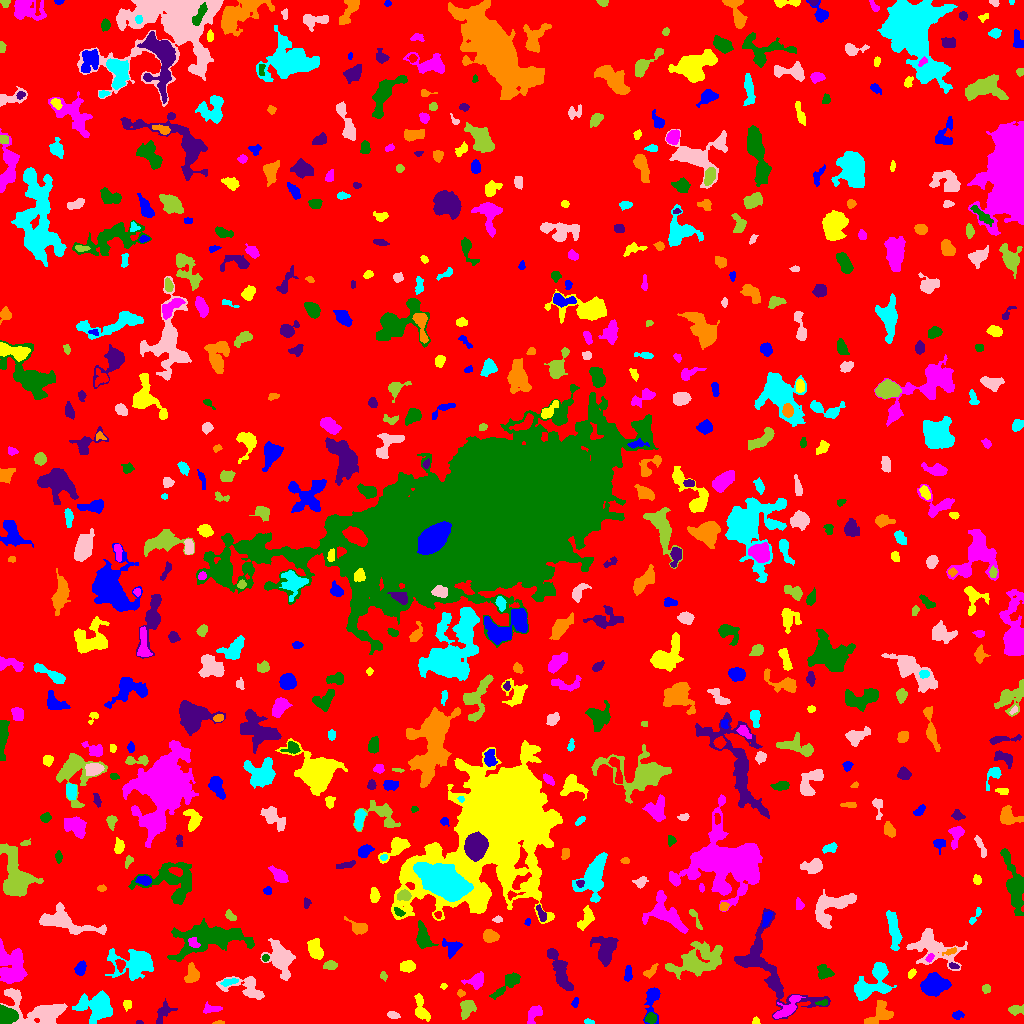

Source data for this figure (header and first rows):
ID, X, Y, A, B, theta, total_flux, mu_max, mu_median, mu_mean, R_fwhm, R_e, R10, R90, x_start, x_end, y_start, y_end, area, greylevel
0, 504.2, 505.6, 300, 294.8, -0.4525, 1582882, 12.0, 2.0, 1.963, 84.68, 234, 90.24, 381.1, 0, 1023, 0, 1023, 806384, 1.963
1, 652.1, 24.26, 8.939, 3.478, 1.445, 821.0, 7.0, 2.0, 2.861, 5.171, 5.046, 1.954, 8.273, 643, 660, 0, 36, 287, 6.861
2, 755.5, 1.985, 1.761, 1.727, 1.232, 67.0, 3.0, 1.0, 1.34, 2.646, 2.111, 0.7979, 3.29, 752, 760, 0, 7, 50, 6.34
3, 534, 9.751, 5.234, 2.596, 1.081, 688.0, 8.0, 3.0, 3.565, 5.499, 4.146, 1.693, 6.408, 527, 542, 0, 18, 193, 8.565
4, 650.8, 5.305, 2.562, 2.474, -0.06261, 371.0, 6.0, 3.0, 3.342, 4.72, 3.241, 1.382, 4.983, 645, 656, 0, 11, 111, 9.342
5, 139.1, 0.9643, 1.807, 0.9437, -0.02041, 56.0, 4.0, 2.0, 2.0, 2.394, 1.596, 0.5642, 2.523, 136, 143, 0, 3, 28, 7.0
6, 218.8, 0.6731, 2.932, 0.722, 0.02831, 104.0, 5.0, 2.0, 2.667, 2.394, 1.784, 0.7979, 2.821, 212, 224, 0, 3, 39, 7.667
7, 588.7, 1.71, 2.681, 1.213, -0.1821, 62.0, 3.0, 1.0, 1.24, 2.523, 2.111, 0.7979, 3.29, 584, 594, 0, 5, 50, 6.24
8, 392.9, 8.57, 2.965, 1.392, -0.1573, 100.0, 4.0, 1.0, 1.176, 2.877, 2.459, 0.7979, 4.107, 387, 400, 5, 12, 85, 6.176
9, 467.1, 16.69, 4.117, 2.862, 1.086, 583.0, 9.0, 2.0, 2.58, 3.827, 3.785, 1.493, 6.482, 460, 476, 4, 23, 226, 7.58
10, 269.1, 1.51, 2.4, 1.356, 0.06759, 102.0, 4.0, 2.0, 1.672, 3.192, 2.111, 0.7979, 3.478, 264, 275, 0, 6, 61, 6.672
11, 957.5, 8.365, 2.758, 1.965, 0.1175, 156.0, 4.0, 2.0, 1.793, 3.868, 2.877, 0.9772, 4.687, 952, 964, 4, 13, 87, 6.793
12, 420.4, 15.57, 7.455, 2.731, -1.307, 341.0, 4.0, 1.0, 1.353, 6.308, 4.918, 1.784, 7.203, 414, 430, 2, 30, 252, 6.353
13, 211.1, 14.74, 4.729, 2.086, 0.03522, 298.0, 5.0, 2.0, 2.275, 4.107, 3.656, 1.382, 5.642, 203, 222, 10, 22, 131, 7.275
14, 4.062, 6.005, 4.128, 3.748, 1.2, 3753, 55.0, 7.0, 13.17, 3.827, 3.868, 1.493, 7.136, 0, 18, 0, 19, 285, 20.17
15, 162.5, 9.228, 7.11, 3.122, 1.04, 311.0, 6.0, 1.0, 1.51, 2.585, 4.297, 1.382, 7.269, 156, 177, 0, 25, 206, 6.51
16, 881.2, 10.42, 6.975, 5.064, 0.6933, 738.0, 6.0, 2.0, 2.133, 6.531, 5.293, 2.034, 8.33, 864, 893, 0, 23, 346, 7.133
17, 98.08, 16.94, 7.438, 5.981, -0.0422, 6587, 31.0, 6.0, 9.174, 6.817, 6.864, 2.646, 12.4, 72, 112, 0, 33, 718, 14.17
18, 41.14, 10.58, 14.23, 6.613, -0.1524, 3485, 10.0, 3.0, 4.169, 9.305, 8.292, 3.432, 14.09, 0, 67, 0, 35, 836, 8.169
19, 1015, 14.06, 3.239, 2.092, 0.1434, 272.0, 6.0, 2.0, 2.076, 3.909, 3.038, 1.128, 4.886, 1008, 1023, 8, 19, 131, 7.076
20, 327.9, 15.76, 4.767, 1.782, -0.0299, 371.0, 6.0, 2.0, 2.222, 4.652, 3.742, 1.382, 5.809, 317, 339, 11, 21, 167, 7.222
21, 574.9, 20.54, 2.065, 1.165, 1.367, 97.0, 5.0, 1.0, 1.565, 2.257, 1.871, 0.5642, 3.141, 571, 578, 16, 26, 62, 7.565
22, 126.7, 18.96, 2.534, 2.102, -1.559, 178.0, 4.0, 2.0, 2.253, 4.514, 2.877, 1.128, 4.442, 123, 131, 12, 23, 79, 7.253
23, 787.5, 14.92, 8.004, 2.975, 0.7551, 883.0, 8.0, 3.0, 2.934, 5.585, 5.202, 1.954, 8.234, 773, 805, 5, 28, 301, 8.934
24, 822.6, 20.58, 2.972, 1.304, 0.1185, 131.0, 6.0, 2.0, 2.148, 2.523, 2.326, 0.7979, 3.827, 815, 827, 18, 24, 61, 10.15
25, 769, 54.92, 28.87, 12.73, -0.9015, 4158, 9.0, 3.0, 2.951, 8.74, 11.71, 4.549, 18.62, 734, 830, 4, 115, 1409, 6.951
26, 460.2, 30.4, 1.601, 1.539, -0.3012, 96.0, 5.0, 1.5, 1.778, 2.394, 1.954, 0.5642, 3.141, 457, 465, 26, 34, 54, 7.778
27, 867.9, 35.47, 9.778, 5.651, 0.1973, 2038, 11.0, 3.0, 3.781, 5.997, 6.794, 2.523, 11.26, 854, 896, 23, 61, 539, 7.781
28, 13.09, 29.02, 3.418, 1.624, -0.5213, 200.0, 4.0, 3.0, 2.564, 4.618, 3.038, 1.128, 4.406, 6, 18, 24, 33, 78, 9.564
29, 986.6, 34.64, 1.943, 1.769, 1.213, 135.0, 4.0, 2.0, 1.849, 3.613, 2.394, 0.9772, 3.568, 982, 990, 30, 39, 73, 6.849
30, 722.3, 37.74, 10.13, 4.527, 0.8082, 5528, 21.0, 5.0, 6.989, 7.858, 7.899, 3.09, 13.4, 699, 740, 13, 53, 791, 10.99
31, 933.8, 37.38, 6.356, 5.253, 0.4041, 1872, 12.0, 3.0, 3.744, 5.917, 6.257, 2.326, 10.63, 920, 951, 27, 51, 500, 8.744
32, 443.5, 37.24, 1.546, 1.249, -0.0, 58.0, 3.0, 1.0, 1.526, 2.394, 1.784, 0.5642, 2.877, 440, 447, 34, 40, 38, 6.526
33, 476.3, 42.72, 4.403, 3.426, 0.4943, 795.0, 8.0, 3.0, 3.698, 5.352, 4.297, 1.693, 7.001, 461, 483, 34, 52, 215, 7.698
34, 507.2, 39.82, 9.471, 2.875, 0.7714, 840.0, 8.0, 2.0, 2.867, 5.262, 5.171, 1.954, 8.425, 489, 520, 24, 51, 293, 6.867
35, 561.4, 50.09, 9.93, 2.931, -1.195, 1102, 7.0, 2.0, 2.482, 6.457, 5.997, 2.326, 9.458, 547, 573, 33, 75, 444, 7.482
36, 192.2, 49.56, 4.517, 3.02, -1.501, 1035, 12.0, 4.5, 4.882, 5.262, 4.37, 1.693, 6.956, 184, 199, 41, 61, 212, 8.882
37, 229, 41.82, 3.93, 1.527, 0.2139, 108.0, 2.0, 1.0, 1.049, 5.015, 2.877, 1.262, 4.652, 220, 238, 37, 45, 103, 8.049
38, 246.8, 35.61, 11.66, 5.46, -0.2893, 1152, 5.0, 2.0, 2.577, 8.215, 6.817, 2.706, 10.45, 216, 264, 24, 47, 447, 6.577
39, 383.2, 47.47, 2.098, 1.304, -1.153, 62.0, 4.0, 1.0, 1.088, 2.257, 1.954, 0.5642, 3.29, 380, 387, 42, 52, 57, 6.088
40, 427.5, 54.77, 1.624, 1.58, 0.0, 62.0, 3.0, 1.0, 1.348, 2.394, 2.034, 0.7979, 3.241, 424, 431, 51, 58, 46, 6.348
41, 628, 49.76, 4.032, 1.674, 1.479, 225.0, 4.0, 2.0, 2.009, 4.82, 3.241, 1.262, 5.015, 624, 632, 42, 58, 112, 7.009
42, 911.5, 49.78, 2.418, 1.496, 0.9583, 137.0, 5.0, 2.0, 2.076, 2.821, 2.459, 0.9772, 3.868, 908, 916, 45, 55, 66, 9.076
43, 12.32, 55.72, 9.909, 6.322, -1.413, 3586, 15.0, 4.0, 4.657, 6.408, 8.137, 2.985, 13.39, 0, 27, 40, 85, 770, 8.657
44, 824.1, 51.07, 3.587, 2.979, -0.5213, 276.0, 4.0, 1.0, 1.516, 5.202, 3.742, 1.382, 6.05, 817, 834, 44, 59, 182, 8.516
45, 953.3, 57.53, 2.359, 1.319, -0.2417, 131.0, 5.0, 2.0, 2.298, 2.646, 2.185, 0.7979, 3.613, 949, 959, 55, 61, 57, 10.3
46, 650.4, 51.8, 4.168, 1.986, 0.7076, 235.0, 4.0, 2.0, 2.061, 4.886, 3.385, 1.262, 5.232, 643, 658, 45, 60, 114, 7.061
47, 880.2, 52.18, 3.402, 2.864, -1.513, 699.0, 8.0, 4.0, 4.04, 5.557, 4.029, 1.596, 6.308, 873, 887, 45, 60, 173, 10.04
48, 932.3, 75.91, 14.11, 8.099, -0.4855, 2295, 9.0, 2.0, 2.749, 5.202, 9.009, 3.192, 14.24, 906, 967, 53, 95, 835, 6.749
49, 330.5, 58.26, 3.112, 2.214, 0.08211, 335.0, 6.0, 3.0, 2.913, 4.406, 3.241, 1.262, 5.202, 323, 337, 54, 63, 115, 8.913
50, 120.7, 58.63, 2.914, 2.127, -1.538, 251.0, 5.0, 3.0, 2.51, 4.029, 3.141, 1.262, 4.754, 115, 125, 51, 64, 100, 10.51
51, 80.34, 54.76, 3.02, 2.166, 1.304, 434.0, 10.0, 3.0, 3.168, 3.478, 3.192, 1.128, 5.232, 74, 86, 48, 63, 137, 8.168
52, 407.1, 57.25, 3.51, 2.455, 0.06001, 595.0, 8.0, 3.0, 3.673, 4.983, 3.742, 1.493, 5.89, 400, 415, 51, 63, 162, 8.673
53, 929.5, 65.64, 2.274, 1.553, 0.9522, 143.0, 5.0, 2.5, 2.383, 3.09, 2.394, 0.9772, 3.613, 925, 934, 61, 70, 60, 10.38
54, 265.3, 65.65, 1.92, 1.693, 0.6919, 140.0, 4.0, 3.0, 2.8, 3.742, 2.394, 0.9772, 3.523, 262, 269, 62, 69, 50, 9.8
55, 551.8, 70.51, 1.754, 1.438, -0.3647, 74.0, 4.0, 1.0, 1.298, 2.821, 2.034, 0.7979, 3.141, 548, 556, 67, 74, 57, 9.298
56, 950.1, 71.81, 3.962, 1.396, 0.3466, 205.0, 5.0, 3.0, 2.697, 3.613, 2.932, 1.128, 4.406, 942, 956, 68, 76, 76, 9.697
57, 135.3, 59.51, 10.09, 6.517, 0.007991, 3797, 14.0, 4.0, 4.63, 8.195, 7.979, 3.038, 13.61, 105, 153, 43, 75, 820, 8.63
58, 280.9, 64.71, 9.167, 5.716, -1.128, 2180, 8.0, 3.0, 3.455, 9.271, 7.695, 3.038, 12.42, 260, 295, 43, 85, 631, 7.455
59, 696.7, 62.04, 12.75, 6.678, 0.3118, 3786, 12.0, 3.0, 3.623, 7.442, 9.15, 3.241, 15.83, 665, 722, 44, 82, 1045, 7.623
... 612 more rows
